pico-8 play session: hold ← + tap ❎, after a click and taps of 🅾, ❎, 🅾+❎, 🅾 in the second before t = 0

[t = 1 s] hold ← ~1s, tap ❎ ~2×
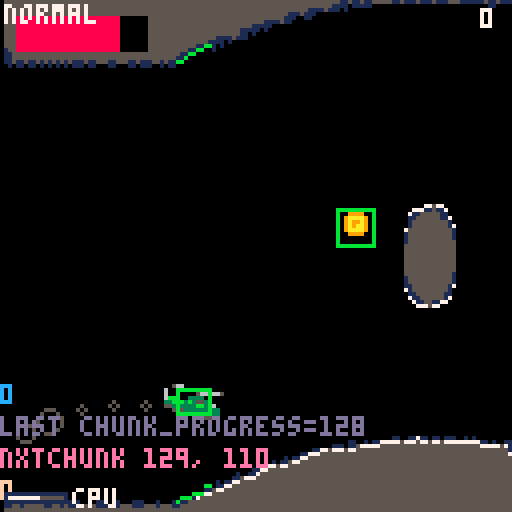
[t = 2 s] hold ← ~2s, tap ❎ ~4×
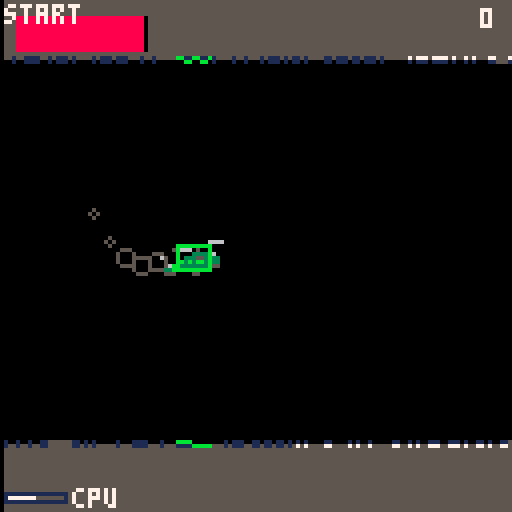
[t = 4 s] hold ← ~4s, tap ❎ ~7×
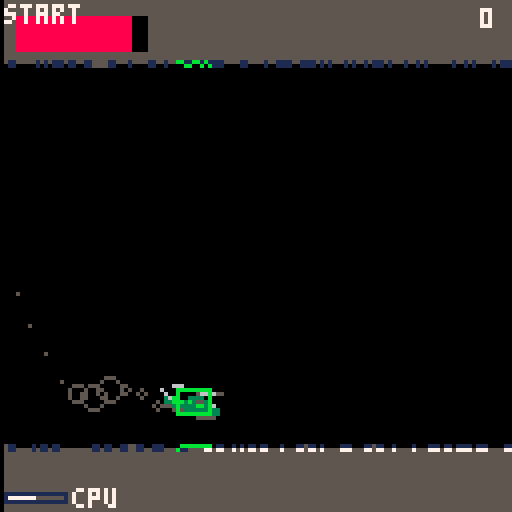
[t = 6 s] hold ← ~6s, tap ❎ ~10×
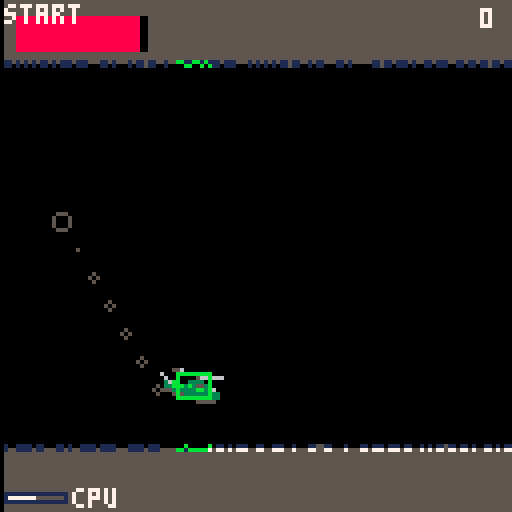
[t = 8 s] hold ← ~8s, tap ❎ ~14×
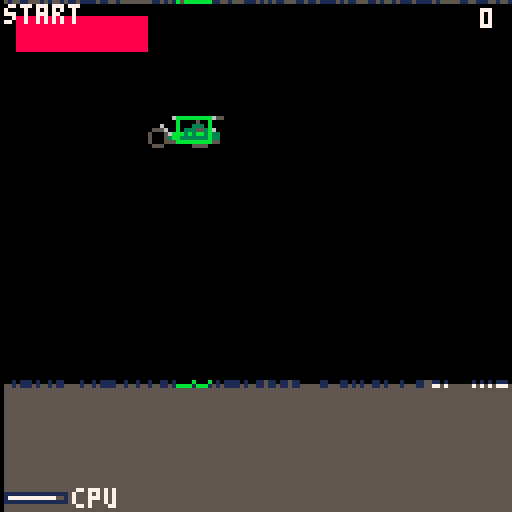

pico-8 cartridge
version 43
__lua__
function _init()
 update_mode = 0
 update_camera = 1
 update_cave = 2
 update_helicopter = 4
 update_rotor = 8
 update_hitbox = 16
 update_debris = 32
 update_coins = 64
 update_smoke = 128
 update_menu = 256
 update_dead = 512
 update_fuel = 1024

 update_enable(update_camera)
 update_enable(update_cave)
 update_enable(update_helicopter)
 update_enable(update_rotor)
 update_enable(update_hitbox)
 update_enable(update_coins)
 update_enable(update_debris)
 update_enable(update_smoke)

 draw_mode = 0
 draw_cave = 1
 draw_helicopter = 2
 draw_rotor = 4
 draw_hitbox = 8
 draw_debris = 16
 draw_coins = 32
 draw_debug = 64
 draw_smoke = 128
 draw_menu = 256
 draw_dead = 512
 draw_fuel = 1024

 draw_enable(draw_cave)
 draw_enable(draw_helicopter)
 draw_enable(draw_rotor)
 draw_enable(draw_hitbox)
 draw_enable(draw_coins)
 draw_enable(draw_debris)
 draw_enable(draw_debug)
 draw_enable(draw_smoke)

 clock_frame = 0
 camera_shake_intensity = 0
 camera_shake_decay = 0.7
 camera_x1 = 0
 camera_y1 = 0
 boost_engaged_frame = nil
 boost_duration = 128
 boost_blast_radius = 10
 boost_debris_per_frame = 3
 boost_tunnel_always_on = false
 fuel = 64
 fuel_max = 64
 fuel_gained_frame = nil
 fuel_gained_from = 0
 mode("menu")
end

function _update60()
 clock_frame += 1

 if update(update_fuel) and clock_frame % 8 == 0 then
  fuel = max(0, fuel - 1)
 end

 if update(update_menu) then
  if btnp() > 0 then
   mode("play")
  end
 end

 if update(update_dead) then
  if btnp() > 0 then
   mode("menu")
  end
 end

 if update(update_camera) then

  if rotor_collision_frame and helicopter_y-64>camera_y1 then
   camera_ideal_y1 = helicopter_y-64
  else
   camera_ideal_y1 = avg({
    cave_roof_y(32) + 1,
    cave_floor_y(32),
    cave_roof_y(96) + 1,
    cave_floor_y(96),
   }) - 64
  end

  camera_offset_y1 = camera_y1 - camera_ideal_y1
  camera_error_y1 = abs(camera_offset_y1)

  if camera_error_y1 < 1 then
   camera_error_count = 0
  else
   camera_error_count += 1
  end

  camera_vy = flr(
   camera_offset_y1
   * (camera_error_count / 256)
   * -1
  )

  camera_y1 += camera_vy
  camera_y2 = camera_y1 + 128
 end

 if btn(4) and boost_engaged_frame == nil then
  boost_engaged_frame = clock_frame
  cave_vx = 2
  add(booms, {
   age = 0,
   life = boost_duration,
   radius = boost_blast_radius,
  })
 end

 if boost_engaged_frame then
  if (clock_frame - boost_engaged_frame) >= boost_duration then
   boost_engaged_frame = nil
   cave_vx = 1
  end
 end

 if helicopter_x ~= nil and cave_spans_arr ~= nil
   and (boost_tunnel_always_on or boost_engaged_frame) then
  -- Temporary test mode: keep the carving field around the helicopter
  -- continuously, even when boost itself is not active.
  carve_terrain(
   helicopter_x + 4,
   helicopter_y,
   boost_blast_radius,
   boost_debris_per_frame
  )
 end

 if update(update_cave) then
  for i = 1,cave_vx do
   cave_head = (cave_head % chunk_length) + 1

   chunk_progress += 1

   if chunk_progress < chunk_length and boost_engaged_frame != clock_frame then
    chunk_p = chunk_progress / chunk_length
   elseif chunk_progress == chunk_length and boost_engaged_frame != clock_frame then
    chunk_p = 1
    dbg("last chunk_progress=" .. chunk_progress)
   else
    dbg("nxtchunk " .. chunk_progress .. ", " .. cave_y2 - cave_y1)

    chunk_progress = 0
    chunk_p = 0
    chunk_y1 = cave_y1

    chunk_fn = biome_next_chunk()
    if chunk_fn == nil then
     next_biome()
     chunk_fn = biome_next_chunk()
    end
    biome_chunk_count += 1

    dbg(chunk_y1)
   end

   next_slice = chunk_fn(chunk_p)

   add_cave(
    chunk_length,
    chunk_y1 + next_slice[1],
    chunk_y1 + next_slice[2],
    next_slice.rocks
   )
   cave_y1 = cave_roof_y(chunk_length)
   cave_y2 = cave_floor_y(chunk_length)
   cave_height = cave_y2 - cave_y1
   coin_height = cave_roof_y(128) + ((
    cave_floor_y(128) - cave_roof_y(128)
   ) / 2) - 4
  end
 end

 if update(update_rotor) then
  rotor_engaged = btn(5) and fuel > 0
  if rotor_engaged then
   rotor_vy = rotor_power
  else
   rotor_vy = 0
  end
 end

 if update(update_helicopter) then
  helicopter_vy += helicopter_gravity
  helicopter_vy += rotor_vy
  helicopter_vy = mid(
   helicopter_min_vy,
   helicopter_vy,
   helicopter_max_vy
  )
  helicopter_y += helicopter_vy

  if helicopter_vy > 0 and not rotor_engaged then
   helicopter_inclination = "dropping"
  elseif helicopter_vy < 0 and rotor_engaged then
   helicopter_inclination = "climbing"
  else
   helicopter_inclination = "hovering"
  end

 end

 if update(update_hitbox) then
  hitbox_x1 = helicopter_x - 4
  hitbox_y1 = helicopter_y - 4
  hitbox_x2 = hitbox_x1 + 8
  hitbox_y2 = hitbox_y1 + 6

  -- Only an actual timed boost grants collision protection. The temporary
  -- always-on tunneling test still carves terrain, but is no longer permanent
  -- invincibility.
  local blast_active = boost_engaged_frame ~= nil

  for x = hitbox_x1,hitbox_x2 do
   local i = flr(x)
   if not blast_active then
    local roof = cave_roof_y(i)
    local floor = cave_floor_y(i)
    for y = hitbox_y1,hitbox_y2 do
     if y < roof then
      rotor_collision()
      goto boom
     end
     if y > floor then
      helicopter_collision()
      goto boom
     end
     for span in all(cave_spans(i)) do
      if span.rock ~= nil and y >= span.top and y <= span.bottom then
       if y < helicopter_y - 2 then
        rotor_collision()
       else
        helicopter_collision()
       end
       goto boom
      end
     end
    end
   end

   for coin in all(coins) do
    if coin.x1 > hitbox_x2 then
     -- coin ahead
    elseif coin.x2 > hitbox_x1 then
     if coin.hit == nil
      and (coin.x1 < x and coin.x2 > x)
      and not (coin.y2 < hitbox_y1 or coin.y1 > hitbox_y2)
      then
      -- cave_vx += 1
      coin_combo_length += 1
      coin.hit = clock_frame
      coins_count += 1
      fuel_gained_from = fuel
      fuel = min(fuel_max, fuel + 16)
      fuel_gained_frame = clock_frame
      camera_shake_intensity = 5
      camera_shake_decay = 0.6

      for i = 1,64 do
       add(debris, {
        color = choose({9,10}),
        x = coin.x1,
        y = coin.y1+2,
        vx = -2+rnd(4),
        vy = helicopter_vy + rnd(8) * (rnd(2) - 1),
        age = 0,
       })
      end
     end

    elseif coin.hit == nil and coin.miss == nil then
     coin_combo_length = 0
     coin.miss = clock_frame
    end

   end

  end
  ::boom::
 end

 if update(update_debris) then
  for d in all(debris) do
   d.x -= cave_vx
   d.age += 1
   if d.x <= 0 or d.x >= 128 or d.age > 120 then
    del(debris, d)
    goto continue_debris
   end
   if d.vx == 0 and d.vy == 0 then goto continue_debris end

   d.vy += 0.1
   d.vy = mid(-4, d.vy, 4)

   if is_space(d.x + d.vx, d.y) then
    d.x += d.vx
   else
    d.vx *= rnd(0.3) * -1 * d.vx
    d.vy = 0
   end

   local i = flr(d.x)
   if i > 128 or i < 1 then
    -- ignore out of screen debris
   elseif d.y + flr(d.vy) < cave_roof_y(i) then
    -- debris hits roof
    d.vy *= rnd(0.5) * - 1
    d.vx = rnd(0.2)
   elseif d.y + flr(d.vy) > cave_floor_y(i) then
    -- debris hits floor
    d.vy *= rnd(0.3) * - 1
    d.vx = rnd(0.2)
   else
    -- debris can move
    d.y += d.vy
   end

   ::continue_debris::
  end
 end

 if update(update_coins) then
  for coin in all(coins) do
   coin.x1 -= cave_vx
   coin.x2 -= cave_vx
   if coin.x2 < 0
    or coin.hit and clock_frame - coin.hit > 16 then
    del(coins, coin)
   end
  end

  if (#coins == 0 or coins[#coins].x2 < 120) and biome_id != "start" then
   if coin_cooldown_frame <= coin_cooldown_limit then
    coin_cooldown_frame += 1
   else
    coin_cooldown_frame = 0
    local x1 = 120
    local cx1 = x1

    local top = nil   -- will be filled: y of the boundary above the coin gap
    local btm = nil   -- y of the boundary below the coin gap

    -- find a rock span at column x1 (prefer x1+10 if present)
    local rock_span = nil
    for span in all(cave_spans(x1)) do
     if span.rock ~= nil then rock_span = span end
    end
    local rock_span2 = nil
    for span in all(cave_spans(x1 + 10)) do
     if span.rock ~= nil then rock_span2 = span end
    end

    if rock_span or rock_span2 then
     if rock_span2 then
      cx1 += 10
      rock_span = rock_span2
     end
     top_gap = abs(cave_roof_y(cx1) - rock_span.top)
     btm_gap = abs(cave_floor_y(cx1) - rock_span.bottom)
     if top_gap > btm_gap then
      top = cave_roof_y(cx1)
      btm = rock_span.top
     else
      top = rock_span.bottom
      btm = cave_floor_y(cx1)
     end
    else
     top = cave_roof_y(cx1)
     btm = cave_floor_y(cx1)
    end

    local y1 = top + ((btm - top) / 2) - 4

    local x2 = x1+9
    local y2 = y1+9
    add(coins, {
      x1 = x1,
      y1 = y1,
      x2 = x2,
      y2 = y2,
    })
   end
  end
 end

 if update(update_smoke) then
  if fuel > 0 and helicopter_collision_frame == nil and clock_frame % 4 == 0 then
   local radius = 1
   if rotor_collision_frame then
    radius = 2
   elseif rotor_engaged then
    radius = 4 - rnd(2)
   end
   add(smoke, {
    x = helicopter_x - 8,
    y = helicopter_y,
    vx = 0,
    vy = helicopter_vy,
    radius = radius,
    age = 0,
   })
  end

  for i, puff in pairs(smoke) do
   puff.x -= cave_vx
   puff.x += puff.vx / 16
   puff.y += puff.vy / 8
   puff.age += 1
   if puff.age % 20 == 0 then
    puff.radius -= 1
   end
   if puff.radius < 0 or puff.x < 0 then
    del(smoke, puff)
   end
  end

  for b in all(booms) do
   b.age += 1
   if b.age > b.life then
    del(booms, b)
   end
  end

 end
end

function _draw()
 local camera_shake_x = rnd(camera_shake_intensity) - camera_shake_intensity/2
 local camera_shake_y = rnd(camera_shake_intensity) - camera_shake_intensity/2
 camera(camera_x1 + camera_shake_x, camera_y1 + camera_shake_y)
 camera_shake_intensity *= camera_shake_decay
 if camera_shake_intensity < 0.1 then
  camera_shake_intensity = 0
 end

 cls(0)

 if draw(draw_menu) then
  camera(0, 0)

  sspr(0, 64, 64, 12, 30, 48)

  if loop(clock_frame, 64, 2) == 0 then
   print("tap to start", 39, 64)
  end
 end

 if draw(draw_coins) then
  for coin in all(coins) do
   local x = coin.x1+1
   local y = coin.y1
   y += loop(clock_frame + coin.x1, 48, 2)
   if coin.hit then
    spr(88 + clock_frame - coin.hit, x, y)
   else
    spr(64 + loop(clock_frame, 24, 24), x, y)
   end
  end
 end

 if draw(draw_cave) then

  local bright = 7
  local dim = 1

  for i = 1,128 do
   local x = i
   local roof = cave_roof_y(i)
   local floor = cave_floor_y(i)

   -- wall fill
   line(x, camera_y1, x, roof, 5)
   line(x, floor, x, camera_y2, 5)

   -- roof/floor blur + edge, derived from neighbours on the fly.
   -- band height = how much a neighbour protrudes into the cave, not
   -- the neighbour's full position (avoids tall blue zones on cliffs).
   local roof_protrude = 0
   local floor_protrude = 0
   for d = -2, 2 do
    if d ~= 0 then
     local nr = cave_roof_y(i + d)
     local nf = cave_floor_y(i + d)
     if roof - nr > roof_protrude then roof_protrude = roof - nr end
     if nf - floor > floor_protrude then floor_protrude = nf - floor end
    end
   end

   -- roof: short blur band + crisp edge where a neighbour dips
   roof_protrude = min(roof_protrude, 3)
   if roof_protrude > 0 then
    line(x, roof - roof_protrude, x, roof, 1)
   end
   local roof_edge_col = dim
   if helicopter_x < i and helicopter_collision_frame == nil
     and helicopter_y - roof - i/2 < 2 then
    roof_edge_col = bright
   end
   if roof_protrude > 0 then
    line(x, roof - roof_protrude, x, roof - roof_protrude, roof_edge_col)
   end

   -- floor: short blur band + crisp edge where a neighbour rises
   floor_protrude = min(floor_protrude, 3)
   if floor_protrude > 0 then
    line(x, floor, x, floor + floor_protrude, 1)
   end
   local floor_edge_col = dim
   if helicopter_x < i and helicopter_collision_frame == nil
     and floor - helicopter_y - i/2 < 8 then
    floor_edge_col = bright
   end
   if floor_protrude > 0 then
    line(x, floor + floor_protrude, x, floor + floor_protrude, floor_edge_col)
   end

   -- rocks: every span with an identity, drawn independently
   for span in all(cave_spans(i)) do
    if span.rock ~= nil then
     local rock_top = span.top
     local rock_bottom = span.bottom
     line(x, rock_top, x, rock_bottom, 5)

     -- rock top/bottom blur, derived from same-rock neighbours.
     -- the blur/edge band is only as tall as the *amount* a neighbour
     -- protrudes (its top being lower / bottom being higher), not the
     -- full distance to that neighbour — otherwise a steep taper paints
     -- a tall blue column into the cave.
     local rt_protrude = 0
     local rb_protrude = 0
     for d = -2, 2 do
      if d ~= 0 then
       for nb in all(cave_spans(i + d)) do
        if nb.rock == span.rock then
         if rock_top - nb.top > rt_protrude then rt_protrude = rock_top - nb.top end
         if nb.bottom - rock_bottom > rb_protrude then rb_protrude = nb.bottom - rock_bottom end
        end
       end
      end
     end

     -- short blur band above the rock top / below the rock bottom.
     -- capped so a steep rock taper doesn't paint a tall solid band.
     rt_protrude = min(rt_protrude, 3)
     rb_protrude = min(rb_protrude, 3)
     if rt_protrude > 0 then
      line(x, rock_top - rt_protrude, x, rock_top, 1)
     end
     if rb_protrude > 0 then
      line(x, rock_bottom, x, rock_bottom + rb_protrude, 1)
     end

     if helicopter_x < i and helicopter_collision_frame == nil then
      local rt_edge_col = 1
      if helicopter_y - rock_top - i/2 < 8 then rt_edge_col = 7 end
      if rt_protrude > 0 then
       line(x, rock_top - rt_protrude, x, rock_top - rt_protrude, rt_edge_col)
      end

      local rb_edge_col = 1
      if rock_bottom - helicopter_y - i/2 < 8 then rb_edge_col = 7 end
      if rb_protrude > 0 then
       line(x, rock_bottom + rb_protrude, x, rock_bottom + rb_protrude, rb_edge_col)
      end
     end
    end
   end
  end
 end

 if draw(draw_helicopter) or draw(draw_rotor) then
  helicopter_sprite_column = ({
   hovering = 1,
   dropping = 2,
   climbing = 3,
  })[helicopter_inclination]
  helicopter_sprite_x = (helicopter_sprite_column - 1) * 16
  tail_y_offset = ({
   hovering = 2,
   dropping = 0,
   climbing = 3,
  })[helicopter_inclination]
end

 if draw(draw_helicopter) then
  sspr(
   helicopter_sprite_x,
   0,
   16,
   8,
   helicopter_x - 8,
   helicopter_y - 4
  )
 end

 if draw(draw_rotor) then
  sspr(
   helicopter_sprite_x + 3,
   8 + loop(clock_frame, 32, 8) * 3,
   13,
   3,
   helicopter_x - 5,
   helicopter_y - 5
  )
  sspr(
   helicopter_sprite_x,
   8 + loop(clock_frame, 8, 8) * 3,
   3, 3,
   helicopter_x - 8,
   helicopter_y + tail_y_offset - 4
  )
 end

 if draw(draw_hitbox) then
  rect(
   hitbox_x1,
   hitbox_y1,
   hitbox_x2,
   hitbox_y2,
   11
  )

  for x = hitbox_x1,hitbox_x2 do
   local i = x
   pset(x, cave_floor_y(i), 11)
   pset(x, cave_roof_y(i), 11)
   for span in all(cave_spans(i)) do
    if span.rock ~= nil then
     pset(x, span.top, 11)
     pset(x, span.bottom, 11)
    end
   end
  end

  for coin in all(coins) do
   local coin_color = 11
   if coin.miss ~= nil then
    coin_color = 8
   end
   rect(
    coin.x1,
    coin.y1,
    coin.x2,
    coin.y2,
    coin_color
   )
  end
 end

 if draw(draw_debris) then
  for f in all(debris) do
   pset(
    f.x,
    f.y,
    f.color
   )
  end
 end

 if draw(draw_smoke) then
  for i, puff in pairs(smoke) do
   circ(puff.x, puff.y, puff.radius, 5)
  end


 end

 camera(0, 0)

 if draw(draw_fuel) then
  local fuel_disp = fuel
  if fuel_gained_frame ~= nil then
   local dt = clock_frame - fuel_gained_frame
   local dur = 30
   if dt < dur then
    local t = dt / dur
    t = t * t * (3 - 2 * t)
    fuel_disp = fuel_gained_from + (fuel - fuel_gained_from) * t
   end
  end

  local fuel_ratio = fuel_disp / fuel_max

  -- bar: 48px wide, 8px tall, top-left corner
  local bar_x = 4
  local bar_y = 4
  local bar_w = 32
  local bar_h = 8

  -- empty (black) background
  rectfill(bar_x, bar_y, bar_x + bar_w, bar_y + bar_h, 0)
  -- full (red) portion
  rectfill(bar_x, bar_y, bar_x + bar_w * fuel_ratio, bar_y + bar_h, 8)

  -- flash the fuel sprite centered when nearly empty
  if fuel < 32 and (clock_frame % 64 < 32) then
   sspr(48, 0, 64, 17, 48, 55)
  end
 end

 if draw(draw_debug) then
  for i,debug_message in pairs(debug_messages) do
   print(debug_message[1], 0, ((i-1)*8)+96, debug_message[2])
  end
  draw_bar("cpu", stat(1), 1, 123)
  -- print(cave_y1, 32, 1, 7)
  print(biome_id, 1, 1, 7)
  print(coin_combo_length, 120, 2)
 end

 if draw(draw_dead) then
  print("dead", 48, 48, 7)
  print("tap to continue", 48, 56, 7)
 end
end

-- subtract a circular blast from every kind of solid terrain
function carve_terrain(cx, cy, radius, debris_budget)
 debris_budget = debris_budget or 0
 local x1 = max(1, flr(cx - radius))
 local x2 = min(128, flr(cx + radius))

 for x = x1, x2 do
  local dx = x - cx
  local dy = sqrt(max(0, radius^2 - dx^2))
  local blast_top = cy - dy
  local blast_bottom = cy + dy
  local roof = cave_roof_y(x)
  local floor = cave_floor_y(x)

  -- If the blast is wholly beyond a wall, preserve the solid mass between
  -- the old cave and the new tunnel as an internal span. The outer edge of
  -- the blast becomes the new roof/floor heightfield.
  if blast_top < roof then
   if blast_bottom < roof then
    add_span(x, tunnel_roof_rock, blast_bottom, roof)
    debris_budget = carve_debris(x, blast_top, blast_bottom, debris_budget)
   else
    debris_budget = carve_debris(x, blast_top, roof, debris_budget)
   end
   cave_set_roof(x, blast_top)
  end
  if blast_bottom > floor then
   if blast_top > floor then
    add_span(x, tunnel_floor_rock, floor, blast_top)
    debris_budget = carve_debris(x, blast_top, blast_bottom, debris_budget)
   else
    debris_budget = carve_debris(x, floor, blast_bottom, debris_budget)
   end
   cave_set_floor(x, blast_bottom)
  end

  -- Internal spans can be shortened, removed, or split in two.
  local list = cave_spans_arr[cave_index(x)]
  if list ~= nil then
   for i = #list, 1, -1 do
    local span = list[i]
    if blast_top < span.bottom and blast_bottom > span.top then
     local old_top = span.top
     local old_bottom = span.bottom
     local cut_top = max(old_top, blast_top)
     local cut_bottom = min(old_bottom, blast_bottom)
     debris_budget = carve_debris(x, cut_top, cut_bottom, debris_budget)

     if blast_top <= old_top and blast_bottom >= old_bottom then
      deli(list, i)
     elseif blast_top <= old_top then
      span.top = blast_bottom
     elseif blast_bottom >= old_bottom then
      span.bottom = blast_top
     else
      span.bottom = blast_top
      add(list, {
       rock = span.rock,
       top = blast_bottom,
       bottom = old_bottom,
      })
     end
    end
   end
   sort_spans(list)
  end
 end
end

function carve_debris(x, y1, y2, budget)
 if budget <= 0 or y2 <= y1 then return budget end
 add(debris, {
  color = choose({5,6,7,11,12,13}),
  x = x,
  y = y1 + rnd(y2 - y1),
  vx = -2 + rnd(4),
  vy = -2 + rnd(4),
  age = 0,
 })
 return budget - 1
end

function sort_spans(list)
 for i = 2, #list do
  local j = i
  while j > 1 and list[j].top < list[j - 1].top do
   list[j], list[j - 1] = list[j - 1], list[j]
   j -= 1
  end
 end
end

function add_cave(ci, new_roof, new_floor, rock_samples)
 -- walls stored as two plain circular arrays (roof/floor); rocks as spans
 cave_set_roof(ci, new_roof)
 cave_set_floor(ci, new_floor)

 -- this column is being (re)written for the incoming chunk, so discard
 -- any spans a previous chunk left in this circular-buffer slot. Without
 -- this, wrapping slots accumulate stale rock spans over time.
 cave_spans_arr[cave_index(ci)] = nil

 -- rock_samples is a stable list of {top_offset,bottom_offset} pairs.
 -- Keeping absent rocks as empty pairs preserves each stacked rock's slot.
 rock_samples = rock_samples or empty_spans
 local cave_center = (new_roof + new_floor) / 2
 local slots = max(#rock_samples, rock_slot_count)

 for slot = 1, slots do
  local sample = rock_samples[slot]
  local rock_top_offset = sample and sample[1]
  local rock_bottom_offset = sample and sample[2]
  if rock_top_offset == nil or rock_bottom_offset == nil then
   rock_chain[slot] = nil
  else
   local rock = rock_chain[slot]
   if rock == nil then
    rock = {id = next_rock_id}
    next_rock_id += 1
    rock_chain[slot] = rock
   end
   add_span(ci, rock, cave_center + rock_top_offset, cave_center + rock_bottom_offset)
  end
 end
 rock_slot_count = #rock_samples
end

function mode(m)
 update_disable(update_mode)
 draw_disable(draw_mode)

 if m == "menu" then
  update_enable(update_menu)
  draw_enable(draw_menu)
 elseif m == "play" then
  update_enable(update_camera)
  update_enable(update_cave)
  update_enable(update_helicopter)
  update_enable(update_rotor)
  update_enable(update_hitbox)
  update_enable(update_coins)
  update_enable(update_debris)
  update_enable(update_smoke)
  update_enable(update_fuel)

  draw_enable(draw_cave)
  draw_enable(draw_helicopter)
  draw_enable(draw_rotor)
  draw_enable(draw_coins)
  draw_enable(draw_debris)
  draw_enable(draw_debug)
  draw_enable(draw_smoke)
  draw_enable(draw_hitbox)
  draw_enable(draw_fuel)

  camera_x1 = 0
  camera_y1 = 0
  camera_y2 = camera_y1 + 128
  camera_shake = 0
  cave_vx = 1
  camera_vy = 0
  camera_ideal_y1 = camera_y1
  camera_error_y1 = 0
  camera_offset_y1 = 0
  camera_error_count = -1

  chunk_p = 0
  chunk_length = 128 * cave_vx
  chunk_progress = 0

  boost_engaged_frame = nil
  fuel = fuel_max
  fuel_gained_frame = nil
  fuel_gained_from = 0

  biome_chunk_count = 0
  biome_start()
  chunk_fn = biome_next_chunk()
  biome_chunk_count += 1

  local start_slice = chunk_fn(0)
  local start_roof = start_slice[1]
  local start_floor = start_slice[2]

  -- span-based terrain: walls + rocks as per-column span lists
  cave_roof_arr = fill(chunk_length, start_roof)
  cave_floor_arr = fill(chunk_length, start_floor)
  cave_spans_arr = {}
  next_rock_id = 1
  -- Wall masses isolated by tunneling become ordinary internal spans.
  tunnel_roof_rock = {id = next_rock_id}
  next_rock_id += 1
  tunnel_floor_rock = {id = next_rock_id}
  next_rock_id += 1
  rock_chain = {}
  rock_slot_count = 0

  cave_head = 1

  coin_height = 64
  coin_cooldown_frame = clock_frame
  coin_cooldown_limit = 48

  for x = 1,chunk_length do
   local slice = chunk_fn(x/chunk_length)
   add_cave(x, slice[1], slice[2], slice.rocks)
  end

  cave_y1 = cave_roof_y(chunk_length)
  cave_y2 = cave_floor_y(chunk_length)
  chunk_y1 = cave_y1

  coins = {}
  coins_count = 0
  coin_combo_length = 0

  debug_messages = {}
  debug_color = 8

  helicopter_x = 48
  helicopter_y = 32
  helicopter_vy = 2
  helicopter_inclination = "dropping"
  helicopter_gravity = 0.1
  helicopter_min_vy = -1.5
  helicopter_max_vy = 2

  hitbox_x1 = helicopter_x - 4
  hitbox_y1 = helicopter_y - 4
  hitbox_x2 = hitbox_x1 + 8
  hitbox_y2 = hitbox_y1 + 6

  rotor_engaged = false
  rotor_vy = 0
  rotor_power = -0.3

  debris = {}

  rotor_collision_frame = nil
  helicopter_collision_frame = nil

  smoke = {}
  booms = {}
 elseif m == "dead" then
  update_enable(update_dead)
  update_enable(update_debris)
  update_enable(update_smoke)
  update_enable(update_camera)

  draw_enable(draw_dead)
  draw_enable(draw_cave)
  draw_enable(draw_coins)
  draw_enable(draw_debris)
  draw_enable(draw_debug)
  draw_enable(draw_smoke)
 end
end


function nearest(t, n)
 local v = 1
 for i = 2,#t do
  if abs(t[i] - n) < abs(t[v] - n) then
   v = i
  end
 end
 return v
end

function is_space(x, y)
 local i = flr(x)
 if i > 128 or i < 1 then
  return true
 end
 if y < cave_roof_y(i) then
  return false
 end
 if y > cave_floor_y(i) then
  return false
 end
 for span in all(cave_spans(i)) do
  if span.rock ~= nil then
   if y >= span.top and y <= span.bottom then
    return false
   end
  end
 end
 return true
end

function rotor_collision()
  dbg("rotor collision")
  if rotor_collision_frame then
   return
  end

  rotor_collision_frame = clock_frame
  camera_shake_intensity = 6
  camera_shake_decay = 0.7

  for i = 1,32 do
   add(debris, {
    color = choose({0,0,0,0,0,0,0,0,0,5,6,6,7,11}),
    x = helicopter_x,
    y = helicopter_y + 4,
    vx = -2 + rnd(4),
    vy = 0 - rnd(2),
    age = 0,
   })
  end

  rotor_engaged = false
  rotor_vy = 0
  helicopter_vy = 2
  helicopter_max_vy = 4
  update_disable(update_rotor)
  update_enable(update_debris)
  draw_disable(draw_rotor)
  draw_disable(draw_hitbox)
  draw_enable(draw_debris)
end

function helicopter_collision()
 dbg("helicopter collision")
 helicopter_collision_frame = clock_frame
 camera_shake_intensity = 10
 camera_shake_decay = 0.85

 helicopter_y = min(helicopter_y, cave_floor_y(helicopter_x) - 2)

 for i = 1,128 do
  add(debris, {
   color = choose({3,4,11}),
   x = helicopter_x,
   y = helicopter_y,
   vx = -1 + rnd(2),
   vy = 0 - rnd(2),
   age = 0,
  })
 end

 rotor_engaged = false
 rotor_vy = 0
 helicopter_vy = 0
 cave_vx = 0

 mode("dead")
end

function dbg(message)
 while #debug_messages >= 4 do
  del(debug_messages, debug_messages[1])
 end
 debug_color += 1
 if debug_color > 15 then
  debug_color = 8
 end
 add(debug_messages, { message, debug_color })
end

function update(flag)
 return (update_mode & flag) != 0
end

function update_enable(flag)
 update_mode |= flag
end

function update_disable(flag)
 update_mode &= ~flag
end

function draw(flag)
 return (draw_mode & flag) != 0
end

function draw_enable(flag)
 draw_mode |= flag
end

function draw_disable(flag)
 draw_mode &= ~flag
end

function loop(n, m, o)
 return flr(n % m / flr(m / o))
end

function avg(l)
 local t = 0
 for i in all(l) do
  t += i
 end
 return t / #l
end

function fill(n, v)
 local tbl = {}
 for i = 1,n do
  add(tbl, v)
 end
 return tbl
end

function flrrnd(n)
 return flr(rnd(n))
end

function last(t)
 return t[#t]
end

function chunk(y1, y2, ...)
 -- each trailing argument is a {top_fn,bottom_fn} rock pair
 local c = {y1, y2}
 c.rocks = {...}
 setmetatable(c, {
  __add = chunk_add,
  __and = chunk_and,
  __call = chunk_call,
 })
 return c
end

function chunk_add(c1, c2)
 -- combining chunks preserves every rock instead of choosing only one
 local rocks = {}
 for r in all(c1.rocks) do add(rocks, r) end
 for r in all(c2.rocks) do add(rocks, r) end
 return chunk(
  terrain_add_nil(c1[1], c2[1]),
  terrain_add_nil(c1[2], c2[2]),
  unpack(rocks)
 )
end

function chunk_and(c1, c2)
 return chunk_add(c1, c2)
end

function chunk_call(c, p)
 local v = {}
 for i = 1, 2 do
  local t = c[i]
  if t ~= nil then
   local y = t(p)
   if y ~= nil then add(v, y) end
  end
 end
 sort(v)

 -- Keep one sample pair per rock even when that rock is absent at p.
 -- Stable slots let add_cave maintain separate identities for stacked rocks.
 v.rocks = {}
 for r in all(c.rocks) do
  add(v.rocks, {
   r[1] and r[1](p) or nil,
   r[2] and r[2](p) or nil,
  })
 end
 return v
end

function terrain_add_nil(t1, t2)
 if t1 == nil then return t2 end
 if t2 == nil then return t1 end
 return t1 + t2
end

function tunnel(d, h)
 return chunk(
  static(d) + noise(1),
  static(d + h) + noise(1)
 )
end

function taper_in(from_h, to_h)
 local exp = (from_h - to_h) / 2
 local roof = first_half(static(0))
  + second_half(cosinewave(-exp/2, 0.5) + static(exp/2))
 return chunk(roof, mirror(roof, from_h))
end

function taper_out(from_h, to_h)
 local exp = (to_h - from_h) / 2
 local roof = first_half(cosinewave(exp/2, 0.5) + static(-exp/2))
  + second_half(static(-exp))
 return chunk(roof, mirror(roof, from_h))
end

function zig(y)
 return chunk(
  linear(-y) % range(0, 0.5) + linear(y) % range(0.5, 1),
  linear(-y) % range(0, 0.5) + linear(y) % range(0.5, 1)
 )
end

function zag(y)
 return chunk(
  linear(y) % range(0, 0.5) + linear(-y) % range(0.5, 1),
  linear(y) % range(0, 0.5) + linear(-y) % range(0.5, 1)
 )
end

function zigzag(y)
 return chunk(
  linear(y) % range(0, 0.25)
  + linear(-y) % range(0.25, 0.5)
  + linear(y) % range(0.5, 0.75)
  + linear(-y) % range(0.75, 1),
  linear(y) % range(0, 0.25)
  + linear(-y) % range(0.25, 0.5)
  + linear(y) % range(0.5, 0.75)
  + linear(-y) % range(0.75, 1)
 )
end

function room(d)
 return chunk(
  static(d),
  static(d + 112)
 )
end

function corridor(d, h)
 return chunk(
  static(d),
  static(d + h)
 )
end

function resize1(y)
 return chunk(
  linear(y),
  linear(y)
 )
end

function resize(y1, y2)
 return chunk(
  linear(y1),
  linear(y2)
 )
end

function nbend(r1, r2)
 return chunk(
  nshape(r2, r1),
  nshape(r1, r2)
 )
end

function sbend(r1, r2)
 return chunk(
  sshape(r1, r2),
  sshape(r2, r1)
 )
end

function ubend(r1, r2)
 return chunk(
  ushape(r2, r1),
  ushape(r1, r2)
 )
end

function zbend(r1, r2)
 return chunk(
  zshape(r2, r1),
  zshape(r1, r2)
 )
end

function terrain(fn)
 local t = {fn}
 setmetatable(t, {
  __add = terrain_add,
  __call = terrain_call,
  __mod = terrain_mod,
  __mul = terrain_mul,
 })
 return t
end

function terrain_add(t1, t2)
 return terrain(
  function(p)
   local y1 = t1(p)
   local y2 = t2(p)
   return (y1 or 0) + (y2 or 0)
  end
 )
end

function terrain_call(t, p)
 if p == nil then
  return nil
 else
  return t[1](p)
 end
end

function terrain_mod(t1, t2)
 return terrain(
  function(p)
   local y1 = t2(p)
   local y2 = t1(y1)
   if y1 == nil or y2 == nil then
    return nil
   end
   return y2
  end
 )
end

function terrain_mul(t1, t2)
 return terrain(
  function(p)
   local y1 = t1(p)
   local y2 = t2(p)
   if y1 == nil or y2 == nil then
    return nil
   end
   return y1 * y2
  end
 )
end

function invert()
 return terrain(
  function(p)
   return -1
  end
 )
end

function mirror(t, center)
 return terrain(function(p)
  local y = t(p)
  if y == nil then return nil end
  return center - y
 end)
end

function linear(y)
 return terrain(
  function(p)
   return p * y
  end
 )
end

function noise(n)
 return terrain(
  function(p)
   if p == 1 then
    return 0
   else
    return flr(rnd(2^n)) - 2^n/2
   end
  end
 )
end

function pythagoras(r)
 return terrain(
  function(p)
   return r - sqrt(r^2 - flr(r*p)^2)
  end
 )
end

function range(from, to)
 return terrain(
  function(p)
   if p <= from then
    return 0
   elseif p >= to then
    return 1
   else
    return (p-from)/(to-from)
   end
  end
 )
end

function reverse()
 return terrain(
  function(p)
   return 1 - p
  end
 )
end

function first_half(t)
 return terrain(function(p)
  if p >= 0.5 then return nil end
  return t(p * 2)
 end)
end

function second_half(t)
 return terrain(function(p)
  if p < 0.5 then return nil end
  return t((p - 0.5) * 2)
 end)
end

function fragment(x, y, r, d)
 return (
  static(y)
  + (linear(r*d) + sinewave(2, 1) + noise(1)) % range(0, 0.5)
  + (linear(r*-d) + sinewave(2, 1) + noise(1)) % range(0.5, 1)
 ) % trim() % range(x-(r*0.01), x+(r*0.01))
end

function nshape(r1, r2)
 return (
  sshape(r2, r1) % range(0, 0.5)
  + zshape(r1, r2) % range(0.5, 1)
 )
end

function sshape(r1, r2)
 return zshape(r1, r2) * static(-1)
end

function ushape(r1, r2)
 return (
  zshape(r1, r2) % range(0, 0.5)
  + sshape(r2, r1) % range(0.5, 1)
 )
end

function zshape(r1, r2)
 local p1 = r1 / (r1 + r2)
 return (
  static(r2) + pythagoras(r1) % range(0, p1)
  + pythagoras(r2) * invert() % reverse() % range(p1, 1)
 )
end

function sinechunk(m, f)
 return chunk(
  sinewave(m,f),
  sinewave(m,f)
 )
end

function roomchunk(pinch_gap, room_width)
 local expansion = (room_width - pinch_gap) / 2
 local roof = cosinewave(expansion/2, 1) + static(-expansion/2)
 return chunk(roof, mirror(roof, pinch_gap))
end

function rock_shape_circle()
 return terrain(function(p)
  return sqrt(1 - (2*p - 1)^2)
 end)
end

function rock_shape_linear()
 return terrain(function(p)
  return p
 end)
end

function rock(p_center, width, height, offset_y, shape)
 local half_width = width / 2
 local half_height = height / 2
 local p_start = p_center - half_width
 local p_end = p_center + half_width
 offset_y = offset_y or 0
 shape = shape or rock_shape_circle()

 return chunk(
  nil,
  nil,
  {
   terrain(function(p)
    if p >= p_start and p <= p_end then
     local rock_p = (p - p_start) / width
     local taper = shape(rock_p)
     return offset_y - half_height * taper
    end
    return nil
   end),
   terrain(function(p)
    if p >= p_start and p <= p_end then
     local rock_p = (p - p_start) / width
     local taper = shape(rock_p)
     return offset_y + half_height * taper
    end
    return nil
   end)
  }
 )
end

-- two rocks sharing the same columns, offset vertically so they stack.
-- stresses the span model's ability to hold multiple rocks per column.
function stacked_rocks(p_center, width, height, top_offset, gap)
 local bottom_offset = top_offset + height + gap
 return rock(p_center, width, height, top_offset) + rock(p_center, width, height, bottom_offset)
end

function biome_start()
 biome_id = "start"
 biome_next_chunk = function()
  if biome_chunk_count == 0 then
   -- return tunnel(0, 110)
   return chunk(
    static(0) + noise(1), --+ linear(200),
    static(0 + 96) + noise(1)--+ linear(250)
   )
  end
 end
end

function biome_boost()
 biome_id = "boost"
 biome_next_chunk = function()
  if biome_chunk_count == 0 then
   return tunnel(0, 110)
  end
 end
end

function biome_rooms()
 biome_id = "rooms"
 biome_next_chunk = function()
  if biome_chunk_count == 0 then
   return taper_in(110, 32)
  elseif biome_chunk_count == 1 then
   local rock_chunk = rock(0.5, 0.08, 20, -8 + rnd(16))
   return roomchunk(32, 120) + rock_chunk
  elseif biome_chunk_count == 2 then
   return taper_out(32, 110)
  end
 end
end

function biome_zigzag()
 biome_id = "zigzag"
 biome_next_chunk = function()
  local rock_chunk = rock(0.5, 0.1, 10, -20 + rnd(20))
  if biome_chunk_count == 0 then
   return taper_in(110, 96)
  elseif biome_chunk_count == 1 then
   return tunnel(0, 96) + ubend(32, 32) + rock_chunk
  elseif biome_chunk_count == 2 then
   return tunnel(0, 86) + zig(128) + rock_chunk
  elseif biome_chunk_count == 3 then
   return tunnel(0, 76) + zigzag(32) + rock_chunk
  elseif biome_chunk_count == 4 then
   return tunnel(0, 96) + zigzag(-32) + rock_chunk
  elseif biome_chunk_count == 5 then
   return taper_out(96, 110)
  end
 end
end

function biome_normal()
 biome_id = "normal"
 biome_next_chunk = function()
  if biome_chunk_count < 1 then
   -- occasionally stack two rocks vertically to exercise the span model
   local rock_chunk
   if flrrnd(3) == 0 then
    rock_chunk = stacked_rocks(0.5, 0.1, 16, -30 + rnd(20), 14)
   else
    rock_chunk = rock(0.5, 0.1, 24, -12 + rnd(24))
   end
   return tunnel(0, 110) + sinechunk(16, 0.5) + rock_chunk
  end
 end
end

function next_biome()
 biome_chunk_count = 0
 if boost_engaged_frame == clock_frame then
  biome_boost()
 elseif coin_combo_length == 1 then
  biome_zigzag()
 else
  biome_normal()
 end
 -- if biome_id == "start" then
  -- biome_zigzag()
 -- else
 -- end
 -- elseif biome_id == "zigzag" then
  -- biome_rooms()
 -- elseif biome_id == "rooms" then
  -- biome_normal()
 -- else
  -- biome_rooms()
 -- end
end

function sinewave(magnitude, frequency)
 return terrain(
  function(p)
   return sin(p * frequency) * magnitude
  end
 )
end

function cosinewave(magnitude, frequency)
 return terrain(
  function(p)
   return cos(p * frequency) * magnitude
  end
 )
end

function static(y)
 return terrain(
  function(p)
   return y
  end
 )
end

function trim()
 return terrain(
  function(p)
   if p > 0 and p < 1 then
    return p
   end
  end
 )
end

function sort(a)
 for i=1,#a do
  local j = i
  while j > 1 and a[j-1] > a[j] do
   a[j],a[j-1] = a[j-1],a[j]
   j = j - 1
  end
 end
end

function choose(table)
 return table[flrrnd(#table) + 1]
end

function draw_bar(l, p, x, y)
 line(x+1, y+1, x+14, y+1, 5)
 line(x+1, y+1, x+14*p, y+1, 7)
 rect(x, y, x+15, y+2, 1)
 print(l, x+17, y-1, 7)
end

-- circular-buffer index for the span arrays
function cave_index(i)
 return ((cave_head + i - 2) % chunk_length) + 1
end

function cave_roof_y(i)
 return cave_roof_arr[cave_index(i)]
end

function cave_floor_y(i)
 return cave_floor_arr[cave_index(i)]
end

function cave_set_roof(i, v)
 cave_roof_arr[cave_index(i)] = v
end

function cave_set_floor(i, v)
 cave_floor_arr[cave_index(i)] = v
end

-- shared empty list so cave_spans() never allocates when a column has no rock
empty_spans = {}

-- all spans in a column (walls are not stored here; only rocks carry spans)
function cave_spans(i)
 local l = cave_spans_arr[cave_index(i)]
 if l == nil then return empty_spans end
 return l
end

function add_span(i, rock, top, bottom)
 local idx = cave_index(i)
 local list = cave_spans_arr[idx]
 if list == nil then
  list = {}
  cave_spans_arr[idx] = list
 end
 add(list, {rock = rock, top = top, bottom = bottom})
 -- keep sorted by top
 for k = #list, 2, -1 do
  if list[k].top < list[k - 1].top then
   list[k], list[k - 1] = list[k - 1], list[k]
  end
 end
end
__gfx__
000000000000000000000000000000000000000000000000000000000000dddddddd000000000000000000000000000000000000000000000000000000000000
000000000500000003000000050000000000000005000000000000000ddd00000000ddd000000000000000000000000000000000000000000000000000000000
000000003330000003bb00033330000000000000333366000000000dd000000d0000000dd0000000000000000000000000000000000000000000000000000000
0300003335536600033b3b3b355300000000003335533330000000d00000000d000000000d000000000000000000000000000000000000000000000000000000
03bb3b3b3bb33330055333333bb3660003003b3b3bb3333000000d00000000000000000000d00000000000000000000000000000000000000000000000000000
033b333333333330000555333333333003bb3333333355500000d00000000ddddd000000000d0000000000000000000000000000000000000000000000000000
00555555333355500000005555333330033b555533550000000d00d000000d000dd00000d000d000000000000000000000000000000000000000000000000000
00000000555500000000000005555500055500005500000000d0000d00000d000dddd00d00000d00000000000000000000000000000000000000000000000000
60000000000000006005660000000000600000000000666500d0000000000ddddd00d00000000d00000000000000000000000000000000000000000000000000
0605666666666665060000666660000006000000666600000d00000000000ddddd00d000000000d0000000000000000000000000000000000000000000000000
0060000000000000006000000066666500656666000000000d00000000000ddddd0d0000000000d0000000000000000000000000000000000000000000000000
0600000000000000060556000000000006000000000066660d00000000000ddddddd0000000000d0000000000000000000000000000000000000000000000000
060556666666666606000066666000000600000066660000d00dd00880888088dd888080800dd00d000000000000000000000000000000000000000000000000
060000000000000006000000006666660605566600000000d000000800888080800800808000000d000000000000000000000000000000000000000000000000
006000000000000000656600000000000060000000006665d000000880808088800800088000000d000000000000000000000000000000000000000000000000
060566666666666506000066666000000600000066660000d000000800808080000800008000000d000000000000000000000000000000000000000000000000
600000000000000060000000006666656005666600000000d000000880808080000800088000000d000000000000000000000000000000000000000000000000
00000000000000000006660000000000000000000000665500000000000000000000000000000000000000000000000000000000000000000000000000000000
66666666666666556660006666600000666000006666000000000000000000000000000000000000000000000000000000000000000000000000000000000000
00000000000000000000000000666655000666660000000000000000000000000000000000000000000000000000000000000000000000000000000000000000
60000000000000006005660000000000600000000000666500000000000000000000000000000000000000000000000000000000000000000000000000000000
06056666666666650600006666600000060000006666000000000000000000000000000000000000000000000000000000000000000000000000000000000000
00600000000000000060000000666665006566660000000000000000000000000000000000000000000000000000000000000000000000000000000000000000
06000000000000000605560000000000060000000000666600000000000000000000000000000000000000000000000000000000000000000000000000000000
06055666666666660600006666600000060000006666000000000000000000000000000000000000000000000000000000000000000000000000000000000000
06000000000000000600000000666666060556660000000000000000000000000000000000000000000000000000000000000000000000000000000000000000
00600000000000000065660000000000006000000000666500000000000000000000000000000000000000000000000000000000000000000000000000000000
06056666666666650600006666600000060000006666000000000000000000000000000000000000000000000000000000000000000000000000000000000000
60000000000000006000000000666665600566660000000000000000000000000000000000000000000000000000000000000000000000000000000000000000
00000000000000000006660000000000000000000000665500000000000000000000000000000000000000000000000000000000000000000000000000000000
66666666666666556660006666600000666000006666000000000000000000000000000000000000000000000000000000000000000000000000000000000000
00000000000000000000000000666655000666660000000000000000000000000000000000000000000000000000000000000000000000000000000000000000
05055000005055000005055000005050000005000000005000000000000000000000000000000000000000000000000000000000000000000000000000000000
00999900009999000099990000999905009999050099990000000000000000000000000000000000009999000099990000999900009999000099990000999900
09aaaa9009aaaa9009aaaa9009aaaa9009aaaa9509aaaa9509aaaa9009aaaa9509aaaa9009aaaa9009aaaa9009aaaa9009aaaa9009aaaa9009aaaa9009aaaa90
09a99a9009a99a9009a99a9009a99a9009a99a9009a99a9509a99a9509a99a9009a99a9509a99a9009a99a9009a99a9009a99a9009a99a9009a99a9009a99a90
09a9aa9009a9aa9009a9aa9009a9aa9009a9aa9009a9aa9009a9aa9509a9aa9509a9aa9009a9aa9509a9aa9009a9aa9009a9aa9009a9aa9009a9aa9009a9aa90
09aaaa9009aaaa9009aaaa9009aaaa9009aaaa9009aaaa9009aaaa9009aaaa9509aaaa9509aaaa9009aaaa9509aaaa9009aaaa9009aaaa9009aaaa9009aaaa90
00999900009999000099990000999900009999000099990000999900009999000099990500999905009999000099990500999900009999000099990050999900
00000000000000000000000000000000000000000000000000000000000000000000000000000050000005500000550000055050005505000550500005050000
00000000000000000000000000000000000000000500000005500000005500000000000000000000000000000000000000000000000000000000000000000000
00999900009999000099990000999900509999005099990000999900509999000099990000999900009999000099990000999900009999000099990000999900
09aaaa9009aaaa9009aaaa9059aaaa9059aaaa9009aaaa9059aaaa9009aaaa9009aaaa9009aaaa9009aaaa9009aaaa9009aaaa9009aaaa9009aaaa9009aaaa90
09a99a9009a99a9059a99a9059a99a9009a99a9059a99a9009a99a9009a99a9009a99a9009a99a9009aa9a9009a9aa9009a99a9009a09a9009a00a9009a00a90
09a9aa9059a9aa9059a9aa9009a9aa9059a9aa9009a9aa9009a9aa9009a9aa9009a9aa9009aa9a9009a99a9009a99a9009a0aa9009a0aa9009a0aa9009a00a90
59aaaa9059aaaa9009aaaa9059aaaa9009aaaa9009aaaa9009aaaa9009aaaa9009aaaa9009aaaa9009aaaa9009aaaa9009aaaa9009aaaa9009aaaa9009aaaa90
50999900009999005099990000999900009999000099990000999900009999000099990000999900009999000099990000999900009999000099990000999900
00500000050000000000000000000000000000000000000000000000000000000000000000000000000000000000000000000000000000000000000000000000
000000000000000000aaaa0000aaaa00000aa000000aa0000000a00000000a000000000000000000000000000000000000000000000000000000000000000000
00999900009999000a9999a00a0000a00a0000a00000000000000000000000000000000000000000000000000000000000000000000000000000000000000000
090aa09009000090a900009aa000000a000000000000000000000000000000000000000000000000000000000000000000000000000000000000000000000000
09a00a9009000090a900009aa000000aa000000aa000000aa0000000000000000000000000000000000000000000000000000000000000000000000000000000
09a00a9009000090a900009aa000000aa000000aa000000a0000000a000000000000000000000000000000000000000000000000000000000000000000000000
090aa09009000090a900009aa000000a000000000000000000000000000000000000000000000000000000000000000000000000000000000000000000000000
00999900009999000a9999a00a0000a00a0000a00000000000000000000000000000000000000000000000000000000000000000000000000000000000000000
000000000000000000aaaa0000aaaa00000aa000000aa000000a0000000000000000000000000000000000000000000000000000000000000000000000000000
00000000000000000000000000000000000000000000000000000000000000000000000000000000000000000000000000000000000000000000000000000000
00000000000000000000000000000000000000000000000000000000000000000000000000000000000000000000000000000000000000000000000000000000
00000000000000000000000000000000000000000000000000000000000000000000000000000000000000000000000000000000000000000000000000000000
00000000000000000000000000000000000000000000000000000000000000000000000000000000000000000000000000000000000000000000000000000000
00000000000000000000000000000000000000000000000000000000000000000000000000000000000000000000000000000000000000000000000000000000
00000000000000000000000000000000000000000000000000000000000000000000000000000000000000000000000000000000000000000000000000000000
00000000000000000000000000000000000000000000000000000000000000000000000000000000000000000000000000000000000000000000000000000000
00000000000000000000000000000000000000000000000000000000000000000000000000000000000000000000000000000000000000000000000000000000
70000000000000000000000000000000000000000000000000000000000000000000000000000000000000000000000000000000000000000000000000000000
77000077077777777077777777077777777077777777077077000777077777777000000000000000000000000000000000000000000000000000000000000000
77700077077777777077777777077777777077777777077077007770077777777000000000000000000000000000000000000000000000000000000000000000
77770077077000077077000000000000000077000077077077077700000000000000000000000000000000000000000000000000000000000000000000000000
77777077077000077077777777077777777077000077077077777000077777777000000000000000000000000000000000000000000000000000000000000000
77077777077000077077777777077777777077000777077077770000077777777000000000000000000000000000000000000000000000000000000000000000
77007777077000077000000077000000000077007770077077700000000000000000000000000000000000000000000000000000000000000000000000000000
77000777077777777077777777077777777077077700077077000000077777777000000000000000000000000000000000000000000000000000000000000000
77000077077777777077777777077777777077777000077070000000077777777000000000000000000000000000000000000000000000000000000000000000
00000007000000000000000000000000000077770000000000000000000000000000000000000000000000000000000000000000000000000000000000000000
00000000000000000000000000000000000077700000000000000000000000000000000000000000000000000000000000000000000000000000000000000000
00000000000000000000000000000000000077000000000000000000000000000000000000000000000000000000000000000000000000000000000000000000
00000000000000000000000000000000000070000000000000000000000000000000000000000000000000000000000000000000000000000000000000000000
__map__
0000000000000000000000000000000000000000000000000000000000000000000000000000000000000000000000000000000000000000000000000000000000000000000000000000000000000000000000000000000000000000000000000000000000000000000000000000000000000000000000000000000000000000
0000000000000000000000000000000000000000000000000000000000000000000000000000000000000000000000000000000000000000000000000000000000000000000000000000000000000000000000000000000000000000000000000000000000000000000000000000000000000000000000000000000000000000
0000000000000006060000000000000000000000000000000000000000000000000000000000000000000000000000000000000000000000000000000000000000000000000000000000000000000000000000000000000000000000000000000000000000000000000000000000000000000000000000000000000000000000
